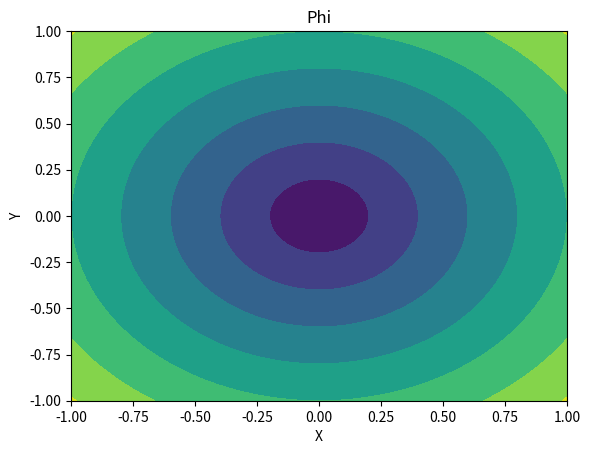

Reproduce this figure in Python.
# Import Packages
import numpy as np
import matplotlib.pyplot as plt


# User Defined Functions

# Initialize
num_div = 100  # Number of divisions
x_list = np.linspace(-1.0, 1.0, num_div)  # x coordinates
y_list = np.linspace(-1.0, 1.0, num_div)  # y coordinates
x, y = np.meshgrid(x_list, y_list)  # Mesh
# Calculate phi
phi = 5.0 * np.exp(-1500.0 * ((x - 0.25) ** 2 + y ** 2))  # Initial phi
# plt.contourf(x_list, y_list, phi)

# Not sure what b wants, either do velocity = u + v or do velocity = sqrt(u^2 + v^2)
# ask

# Magnitude
u = y
v = -x
vel = np.sqrt(u ** 2 + v ** 2)
plt.contourf(x_list, y_list, vel)
# Adding
velocity = -x + y
# plt.contourf(x_list, y_list, velocity)

# Show plot
plt.xlabel('X')
plt.ylabel('Y')
plt.title('Phi')
plt.show()
